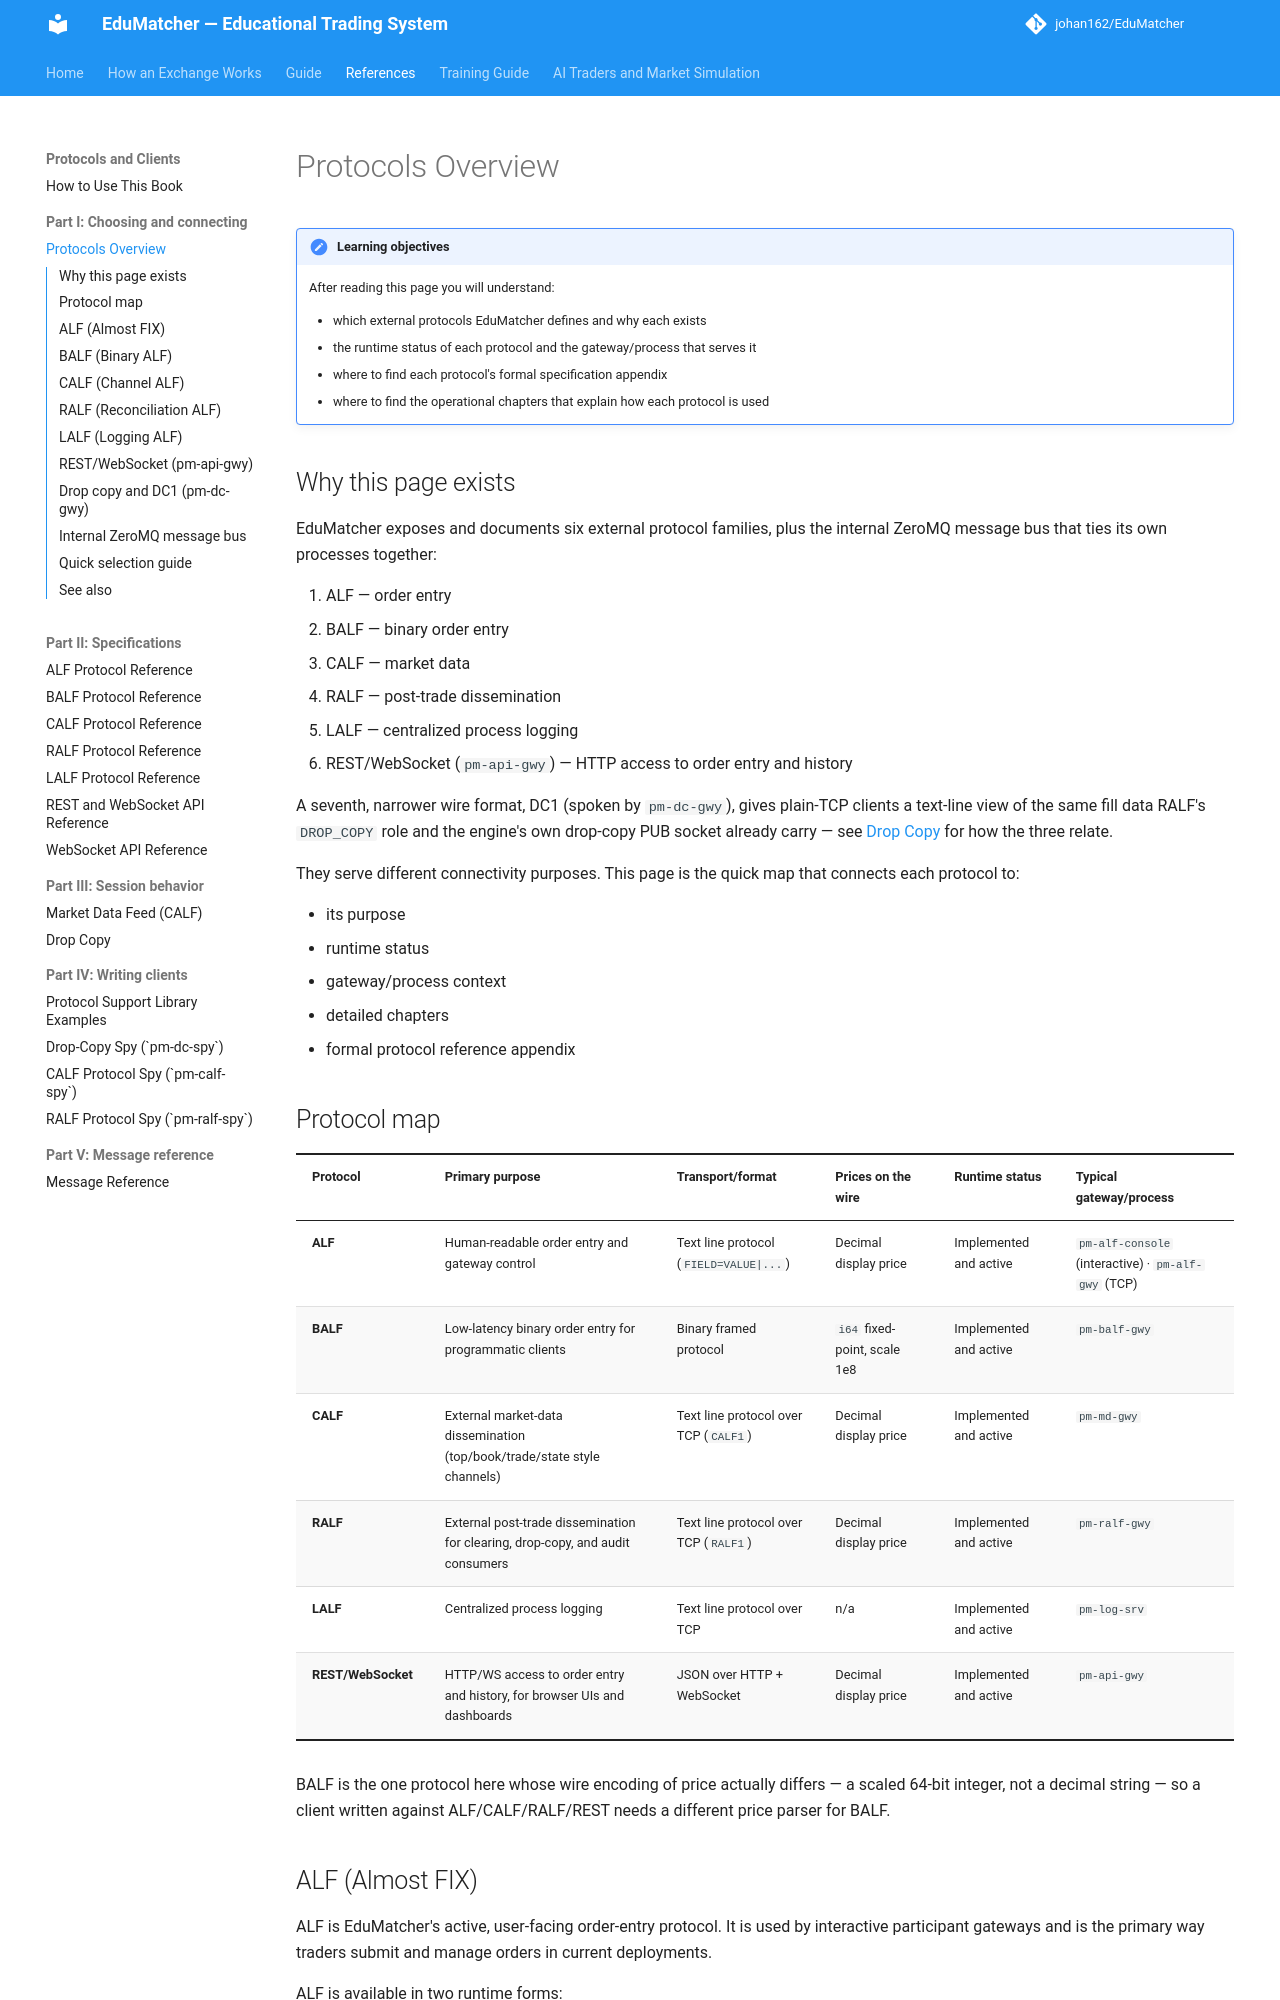

repository: johan162/EduMatcher · page: books/protocols-and-clients/part-1-choosing-and-connecting/010-protocols-overview/index.html · generator: mkdocs

# Protocols Overview

!!! note "Learning objectives"
    After reading this page you will understand:

    - which external protocols EduMatcher defines and why each exists
    - the runtime status of each protocol and the gateway/process that serves it
    - where to find each protocol's formal specification appendix
    - where to find the operational chapters that explain how each protocol is used


## Why this page exists

EduMatcher exposes and documents six external protocol families, plus the
internal ZeroMQ message bus that ties its own processes together:

1. ALF — order entry
2. BALF — binary order entry
3. CALF — market data
4. RALF — post-trade dissemination
5. LALF — centralized process logging
6. REST/WebSocket (`pm-api-gwy`) — HTTP access to order entry and history

A seventh, narrower wire format, DC1 (spoken by `pm-dc-gwy`), gives plain-TCP
clients a text-line view of the same fill data RALF's `DROP_COPY` role and the
engine's own drop-copy PUB socket already carry — see
[Drop Copy](../part-3-session-behaviour/060-drop-copy.md) for how the three relate.

They serve different connectivity purposes. This page is the quick map that
connects each protocol to:

- its purpose
- runtime status
- gateway/process context
- detailed chapters
- formal protocol reference appendix


## Protocol map

| Protocol | Primary purpose | Transport/format | Prices on the wire | Runtime status | Typical gateway/process |
|---|---|---|---|---|---|
| **ALF** | Human-readable order entry and gateway control | Text line protocol (`FIELD=VALUE|...`) | Decimal display price | Implemented and active | `pm-alf-console` (interactive) · `pm-alf-gwy` (TCP) |
| **BALF** | Low-latency binary order entry for programmatic clients | Binary framed protocol | `i64` fixed-point, scale 1e8 | Implemented and active | `pm-balf-gwy` |
| **CALF** | External market-data dissemination (top/book/trade/state style channels) | Text line protocol over TCP (`CALF1`) | Decimal display price | Implemented and active | `pm-md-gwy` |
| **RALF** | External post-trade dissemination for clearing, drop-copy, and audit consumers | Text line protocol over TCP (`RALF1`) | Decimal display price | Implemented and active | `pm-ralf-gwy` |
| **LALF** | Centralized process logging | Text line protocol over TCP | n/a | Implemented and active | `pm-log-srv` |
| **REST/WebSocket** | HTTP/WS access to order entry and history, for browser UIs and dashboards | JSON over HTTP + WebSocket | Decimal display price | Implemented and active | `pm-api-gwy` |

BALF is the one protocol here whose wire encoding of price actually differs —
a scaled 64-bit integer, not a decimal string — so a client written against
ALF/CALF/RALF/REST needs a different price parser for BALF.
